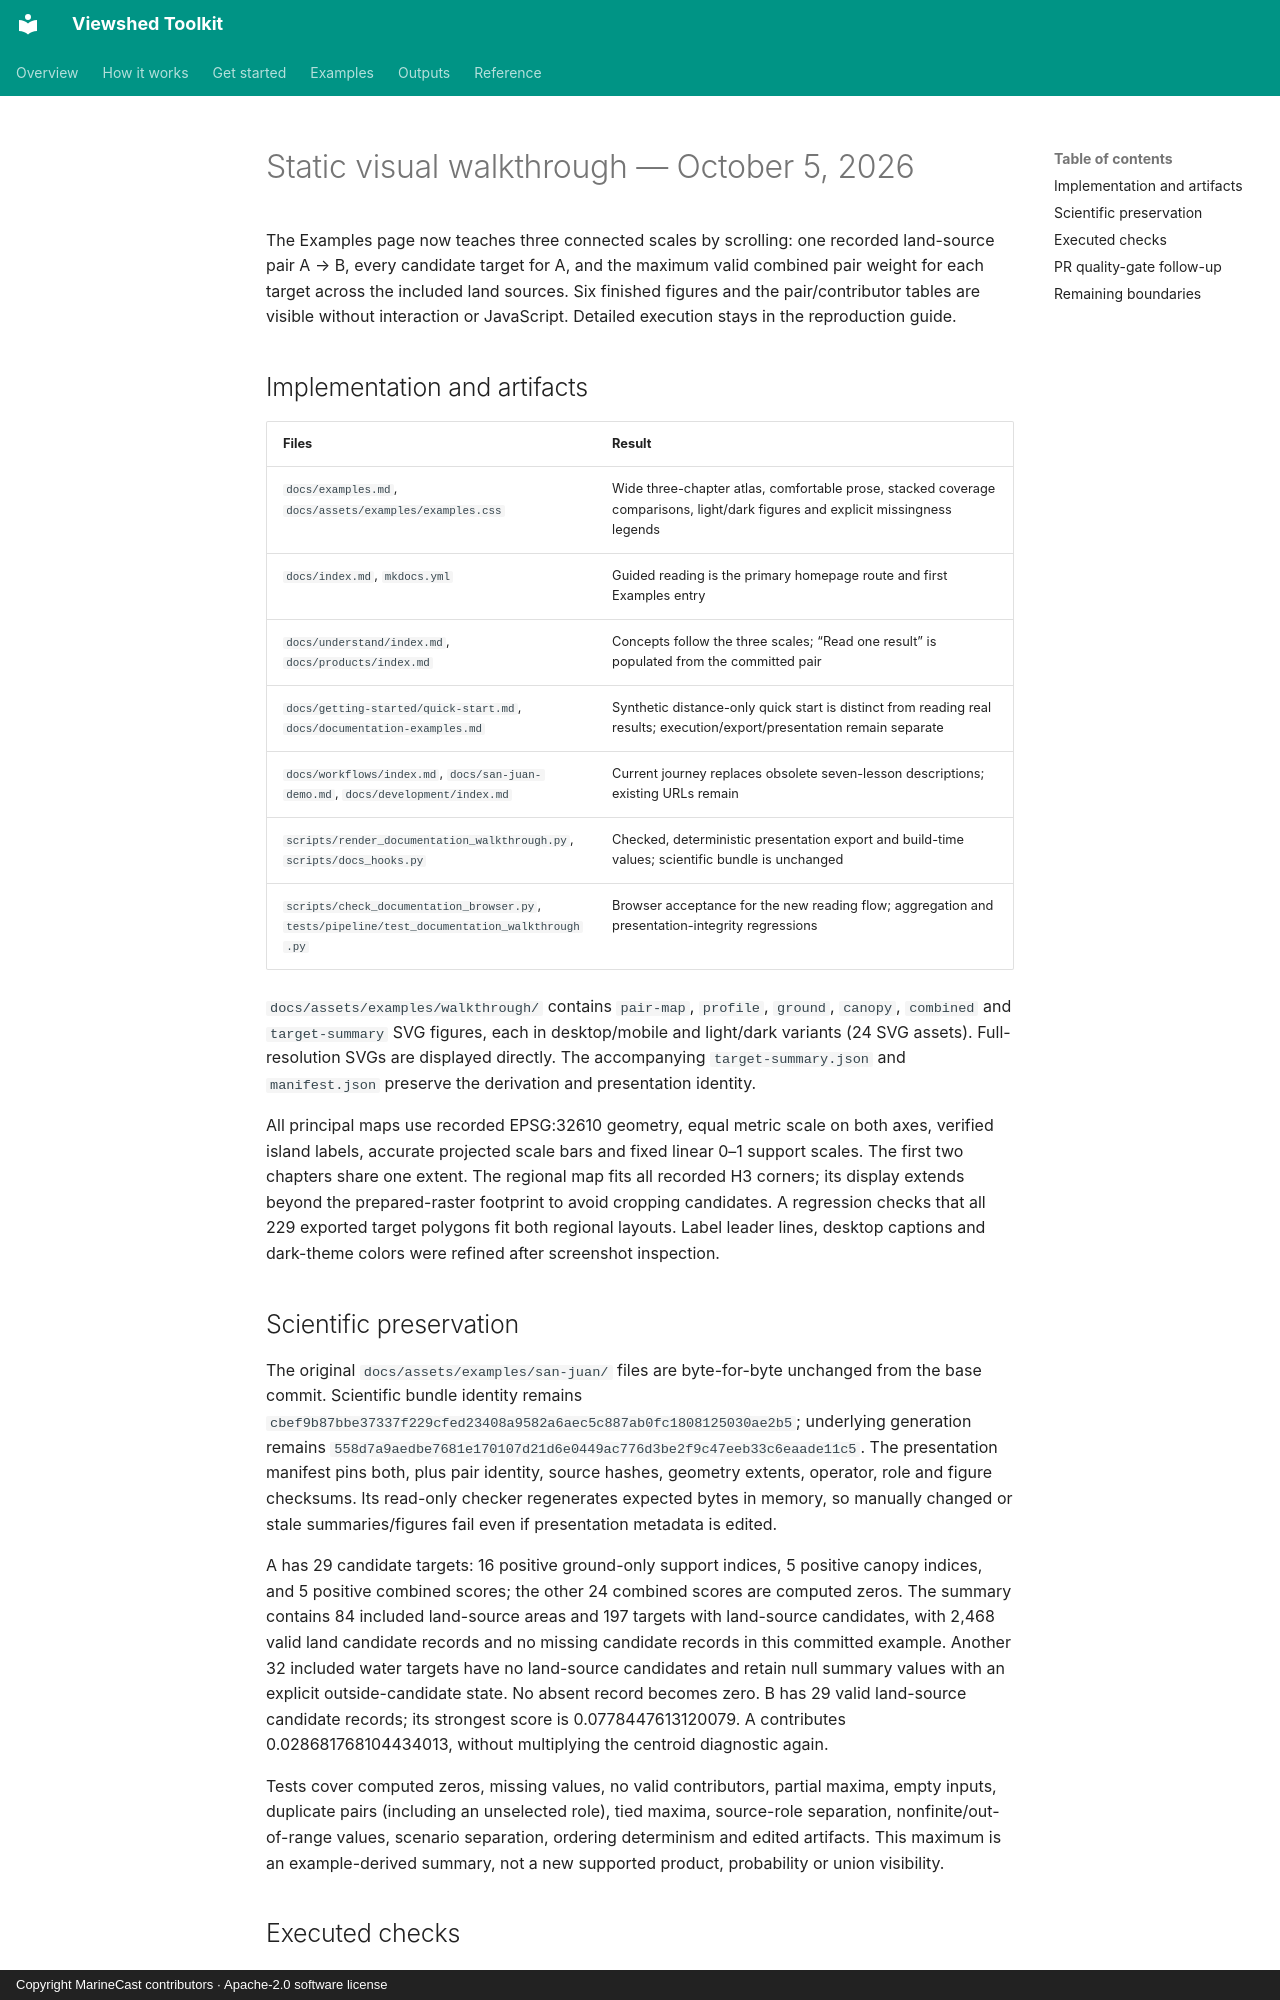

repository: MarineCast/toolkit-viewshed · page: reports/visual-walkthrough-validation/index.html · generator: mkdocs · copyright: Copyright MarineCast contributors · Apache-2.0 software license

# Static visual walkthrough — October 5, 2026

The Examples page now teaches three connected scales by scrolling: one recorded land-source
pair A → B, every candidate target for A, and the maximum valid combined pair weight for each
target across the included land sources. Six finished figures and the pair/contributor tables
are visible without interaction or JavaScript. Detailed execution stays in the reproduction guide.

## Implementation and artifacts

| Files | Result |
| --- | --- |
| `docs/examples.md`, `docs/assets/examples/examples.css` | Wide three-chapter atlas, comfortable prose, stacked coverage comparisons, light/dark figures and explicit missingness legends |
| `docs/index.md`, `mkdocs.yml` | Guided reading is the primary homepage route and first Examples entry |
| `docs/understand/index.md`, `docs/products/index.md` | Concepts follow the three scales; “Read one result” is populated from the committed pair |
| `docs/getting-started/quick-start.md`, `docs/documentation-examples.md` | Synthetic distance-only quick start is distinct from reading real results; execution/export/presentation remain separate |
| `docs/workflows/index.md`, `docs/san-juan-demo.md`, `docs/development/index.md` | Current journey replaces obsolete seven-lesson descriptions; existing URLs remain |
| `scripts/render_documentation_walkthrough.py`, `scripts/docs_hooks.py` | Checked, deterministic presentation export and build-time values; scientific bundle is unchanged |
| `scripts/check_documentation_browser.py`, `tests/pipeline/test_documentation_walkthrough.py` | Browser acceptance for the new reading flow; aggregation and presentation-integrity regressions |

`docs/assets/examples/walkthrough/` contains `pair-map`, `profile`, `ground`, `canopy`,
`combined` and `target-summary` SVG figures, each in desktop/mobile and light/dark variants
(24 SVG assets). Full-resolution SVGs are displayed directly. The accompanying
`target-summary.json` and `manifest.json` preserve the derivation and presentation identity.

All principal maps use recorded EPSG:32610 geometry, equal metric scale on both axes,
verified island labels, accurate projected scale bars and fixed linear 0–1 support scales.
The first two chapters share one extent. The regional map fits all recorded H3 corners;
its display extends beyond the prepared-raster footprint to avoid cropping candidates.
A regression checks that all 229 exported target polygons fit both regional layouts.
Label leader lines, desktop captions and dark-theme colors were refined after screenshot inspection.

## Scientific preservation

The original `docs/assets/examples/san-juan/` files are byte-for-byte unchanged from the base
commit. Scientific bundle identity remains
`cbef9b87bbe37337f229cfed23408a9582a6aec5c887ab0fc1808125030ae2b5`;
underlying generation remains
`558d7a9aedbe7681e170107d21d6e0449ac776d3be2f9c47eeb33c6eaade11c5`.
The presentation manifest pins both, plus pair identity, source hashes, geometry extents,
operator, role and figure checksums. Its read-only checker regenerates expected bytes in memory,
so manually changed or stale summaries/figures fail even if presentation metadata is edited.

A has 29 candidate targets: 16 positive ground-only support indices, 5 positive canopy indices,
and 5 positive combined scores; the other 24 combined scores are computed zeros.
The summary contains 84 included land-source areas and 197 targets with land-source candidates,
with 2,468 valid land candidate records and no missing candidate records in this committed
example. Another 32 included water targets have no land-source candidates and retain null
summary values with an explicit outside-candidate state. No absent record becomes zero.
B has 29 valid land-source candidate records; its strongest score is 0.0778447613120079.
A contributes 0.028681768104434013, without multiplying the centroid diagnostic again.

Tests cover computed zeros, missing values, no valid contributors, partial maxima, empty inputs,
duplicate pairs (including an unselected role), tied maxima, source-role separation,
nonfinite/out-of-range values, scenario separation, ordering determinism and edited artifacts.
This maximum is an example-derived summary, not a new supported product, probability or union visibility.
